Run: headless pygame with SDL's dummy video driver; simulated clock (each Clock.tick advances the game by its frame time, no real sleeping); random seed 0; keys injected as events and as key.get_pressed() state; mouse plan: one left click at the window centre at the start of phase 2, then a move to the lower-right quarter at the start of phase 3.
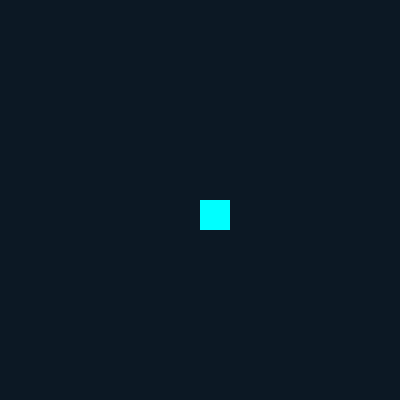
Frame 1 of 4 · flips 1–60 · no input
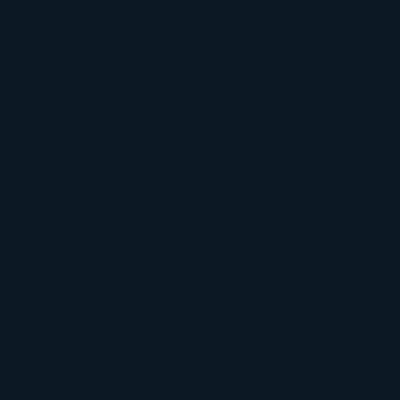
Frame 2 of 4 · flips 61–180 · clicked the window centre · tapped SPACE, RETURN · held RIGHT (→), D
Frame 3 of 4 · flips 181–300 · moved the mouse to the lower-right quarter · held DOWN (↓), S · screen unchanged from frame 2, image omitted
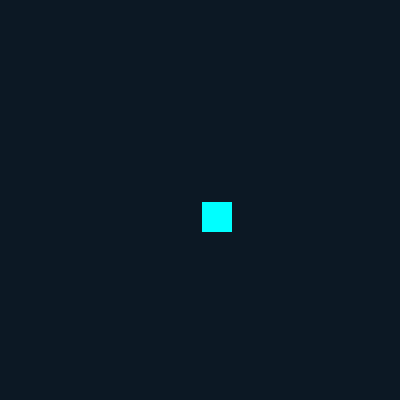
Frame 4 of 4 · flips 301–420 · held LEFT (←), A, UP (↑), W

The pygame program that drew these frames:

"""Smooth Movement in pygame"""
"""Smooth Shooting in pygame"""

#Imports
import pygame, sys
import random
import math

#Constants
WIDTH, HEIGHT = 400, 400
TITLE = "Smooth Movement"

#pygame initialization
pygame.init()
win = pygame.display.set_mode((WIDTH, HEIGHT))
pygame.display.set_caption(TITLE)
clock = pygame.time.Clock()

#Player Class
class Player(pygame.sprite.Sprite):
    def __init__(self, x, y):
        pygame.sprite.Sprite.__init__(self)
        self.color = (0,255,255)
        self.width_height = (30,30)
        self.image =pygame.Surface(self.width_height)
        self.image.fill((0,255,255))
        self.rect = self.image.get_rect()
        self.rect.x = x 
        self.rect.y = y # Position of Rect Y (Random)
        self.x = 0
        self.y = 0
        self.left_pressed = False
        self.right_pressed = False
        self.up_pressed = False
        self.down_pressed = False

        self.shoot = False
        self.last_shot = pygame.time.get_ticks()
    
    def update(self):
        # BULLET COOLDOWN
        Cooldown = 200
        # PLAYER SPEED
        self.x = 2
        self.y = 2

        if self.left_pressed and not self.right_pressed:
            self.x *= -1
            self.rect.x += self.x
        if self.right_pressed and not self.left_pressed:
            self.x *= 1
            self.rect.x += self.x
        if self.up_pressed and not self.down_pressed:
            self.y *= -1
            self.rect.y += self.y
        if self.down_pressed and not self.up_pressed:
            self.y *= 1
            self.rect.y += self.y

        Time_Now = pygame.time.get_ticks()                              # The concept is that pygame.Rect will render the player
        if self.shoot and Time_Now - self.last_shot > Cooldown:         # So we set a timer to render the player each time it shoots
            bullet = Bullets(self.rect.centerx , self.rect.centery)     # So once a bullet is fired, player is rendered and the time
            bullet.image.fill((0,255,0))                                # Is saved as last_shot, so a cooldown function checks if 
            bullet_group.add(bullet)                                    # Time Now - Last shot > Cooldown, has finished cooldown
            self.last_shot = Time_Now
       
        self.rect = pygame.Rect(int(self.rect.x), int(self.rect.y), player.width_height[0], player.width_height[1])

class Bullets(pygame.sprite.Sprite):
	def __init__(self, x, y):
		pygame.sprite.Sprite.__init__(self)
		self.image = pygame.Surface((10,10))
		self.rect = self.image.get_rect()
		self.rect.center = [x, y]

	def update(self):
		MouseX , MouseY = pygame.mouse.get_pos()
		self.bulletspeedx = 5
		self.bulletspeedy = 5
		self.X_Dis_Frm_M_Pos = player.rect.centerx - MouseX 
		self.Y_Dis_Frm_M_Pos =  player.rect.centery - MouseY

		self.Angle_M_Pos = abs(math.atan2(abs(self.Y_Dis_Frm_M_Pos),abs(self.X_Dis_Frm_M_Pos)))
		
		if self.X_Dis_Frm_M_Pos > 0 and self.Y_Dis_Frm_M_Pos > 0: #0
			self.bulletspeedy *= -1
			self.bulletspeedx *= -1
			self.rect.y += math.sin(self.Angle_M_Pos) * self.bulletspeedy
			self.rect.x += math.cos(self.Angle_M_Pos) * self.bulletspeedx
		if self.X_Dis_Frm_M_Pos < 0 and self.Y_Dis_Frm_M_Pos > 0: #1
			self.bulletspeedy *= -1
			self.bulletspeedx *= 1
			self.rect.y += math.sin(self.Angle_M_Pos) * self.bulletspeedy
			self.rect.x += math.cos(self.Angle_M_Pos) * self.bulletspeedx
		if self.X_Dis_Frm_M_Pos < 0 and self.Y_Dis_Frm_M_Pos < 0: #2
			self.bulletspeedy *= 1
			self.bulletspeedx *= 1
			self.rect.y += math.sin(self.Angle_M_Pos) * self.bulletspeedy
			self.rect.x += math.cos(self.Angle_M_Pos) * self.bulletspeedx
		if self.X_Dis_Frm_M_Pos > 0 and self.Y_Dis_Frm_M_Pos < 0: #3
			self.bulletspeedy *= 1
			self.bulletspeedx *= -1
			self.rect.y += math.sin(self.Angle_M_Pos) * self.bulletspeedy
			self.rect.x += math.cos(self.Angle_M_Pos) * self.bulletspeedx

        # IF BULLET EXCEEDS CERTAIN THERESHOLD KILL IT
		if self.rect.bottom < 0:
			self.kill()
		if self.rect.top > HEIGHT:
			self.kill()
		if self.rect.right < 0:
			self.kill()
		if self.rect.left > WIDTH:
			self.kill()

#Player Initialization
player = Player(WIDTH/2, HEIGHT/2)
player_group = pygame.sprite.Group()
player_group.add(player)

bullet_group = pygame.sprite.Group()

#Main Loop
while True:

    for event in pygame.event.get():
        if event.type == pygame.QUIT:
            pygame.quit()
            sys.exit()
        if event.type == pygame.KEYDOWN:
            if event.key == pygame.K_LEFT:
                player.left_pressed = True
            if event.key == pygame.K_RIGHT:
                player.right_pressed = True
            if event.key == pygame.K_UP:
                player.up_pressed = True
            if event.key == pygame.K_DOWN:
                player.down_pressed = True
        if event.type == pygame.MOUSEBUTTONDOWN:
            player.shoot = True
        if event.type == pygame.KEYUP:
            if event.key == pygame.K_LEFT:
                player.left_pressed = False
            if event.key == pygame.K_RIGHT:
                player.right_pressed = False
            if event.key == pygame.K_UP:
                player.up_pressed = False
            if event.key == pygame.K_DOWN:
                player.down_pressed = False
        if event.type == pygame.MOUSEBUTTONUP:
            player.shoot = False

    #Draw
    win.fill((12, 24, 36))  

    player_group.draw(win)
    bullet_group.draw(win)

    #update
    player.update()
    bullet_group.update()

    pygame.display.flip()

    clock.tick(120)
